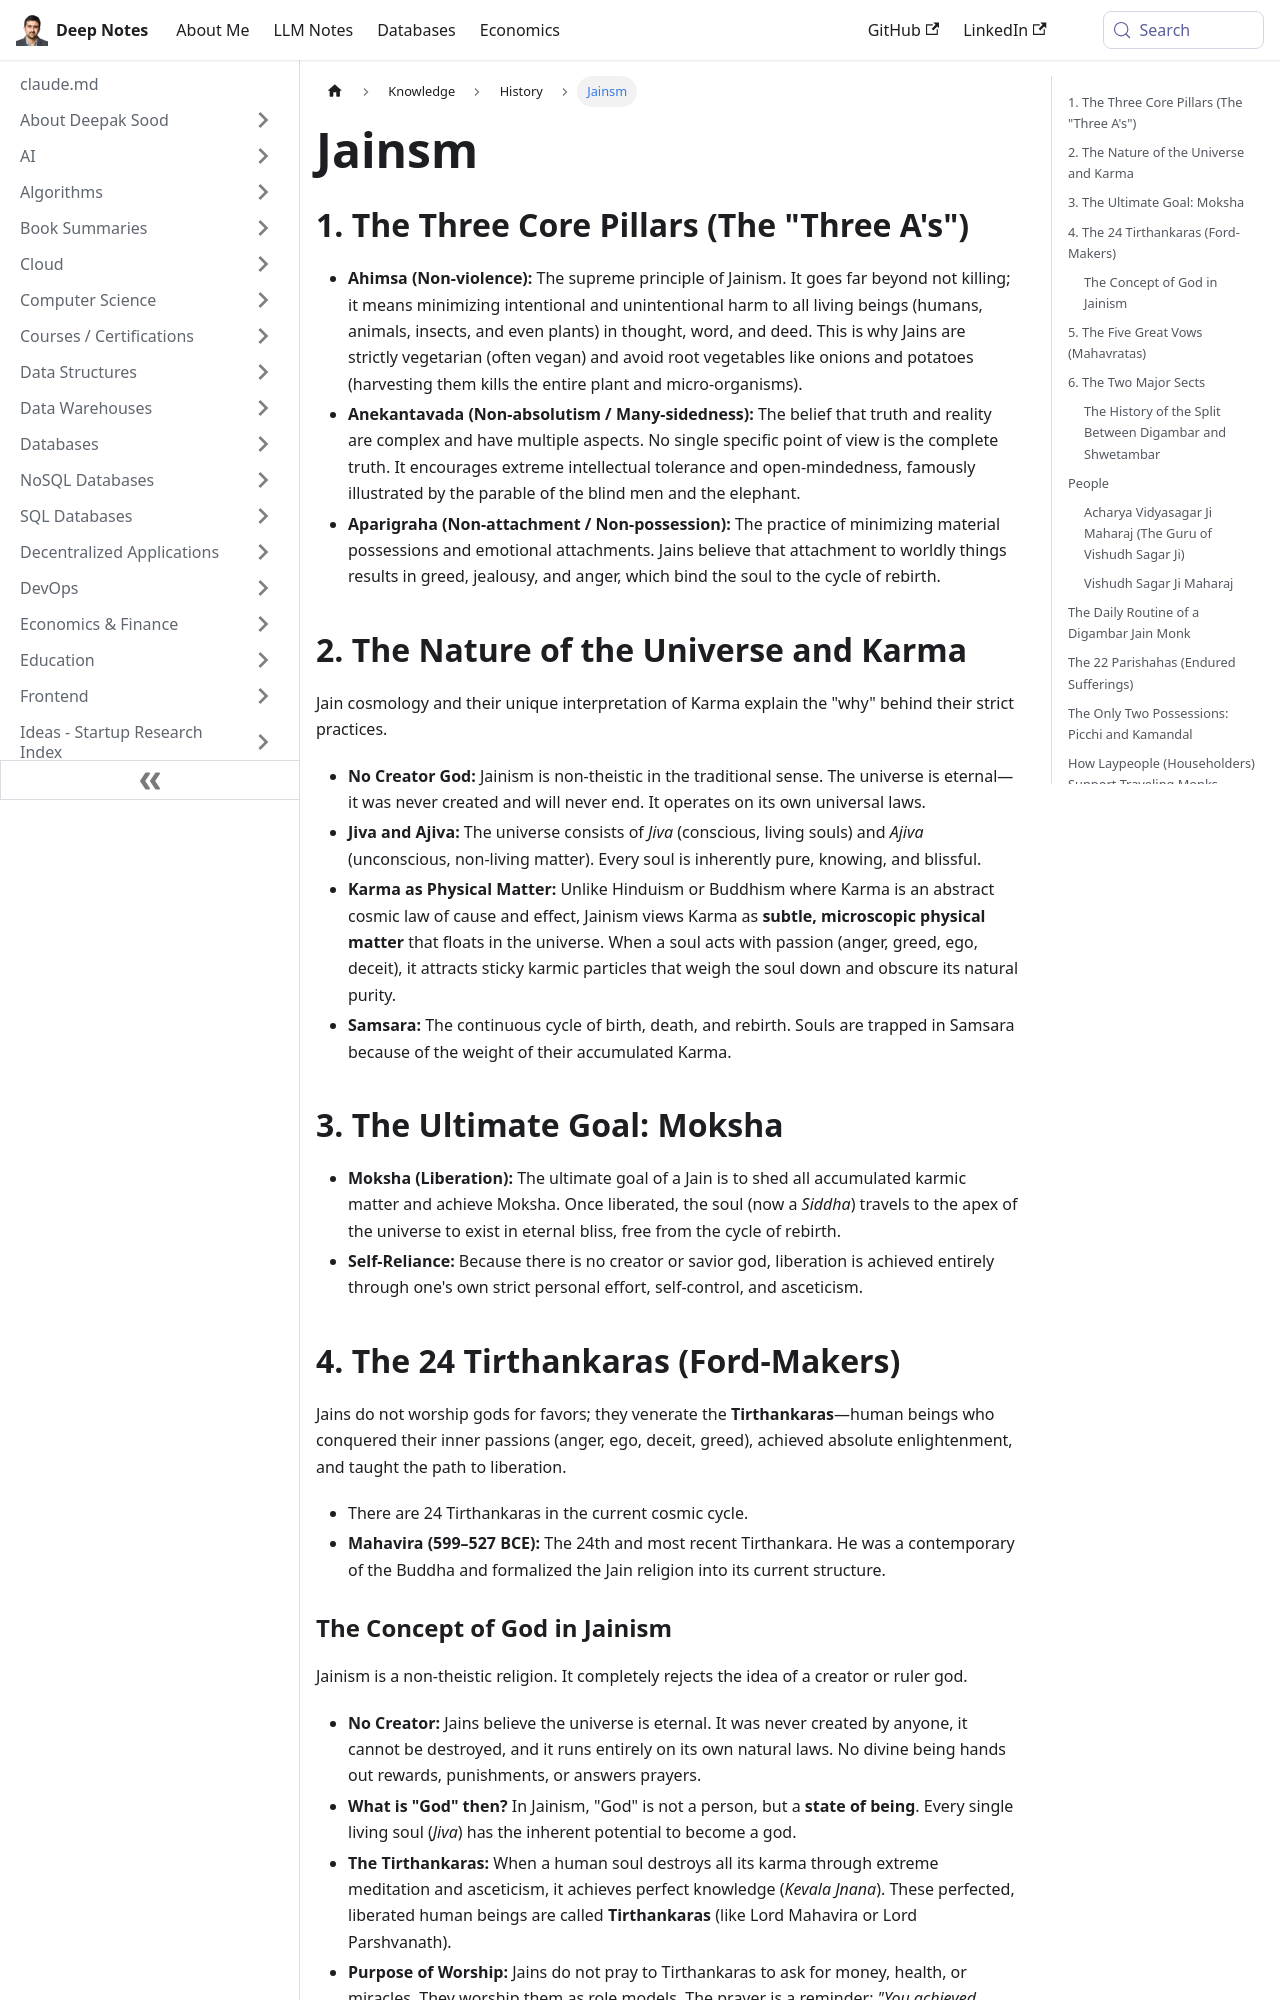

repository: deepaksood619/deepaksood619.github.io · page: knowledge/history/jainism/index.html · generator: docusaurus

---
slug: /knowledge/history/jainism
title: Jainsm
description: Explore Jainism's core principles - Ahimsa, Anekantavada, and Aparigraha, promoting non-violence, tolerance, and non-attachment for spiritual growth.
created: 2026-06-12
updated: 2026-06-16
---
## 1. The Three Core Pillars (The "Three A's")

* **Ahimsa (Non-violence):** The supreme principle of Jainism. It goes far beyond not killing; it means minimizing intentional and unintentional harm to all living beings (humans, animals, insects, and even plants) in thought, word, and deed. This is why Jains are strictly vegetarian (often vegan) and avoid root vegetables like onions and potatoes (harvesting them kills the entire plant and micro-organisms).
* **Anekantavada (Non-absolutism / Many-sidedness):** The belief that truth and reality are complex and have multiple aspects. No single specific point of view is the complete truth. It encourages extreme intellectual tolerance and open-mindedness, famously illustrated by the parable of the blind men and the elephant.
* **Aparigraha (Non-attachment / Non-possession):** The practice of minimizing material possessions and emotional attachments. Jains believe that attachment to worldly things results in greed, jealousy, and anger, which bind the soul to the cycle of rebirth.

## 2. The Nature of the Universe and Karma

Jain cosmology and their unique interpretation of Karma explain the "why" behind their strict practices.

* **No Creator God:** Jainism is non-theistic in the traditional sense. The universe is eternal—it was never created and will never end. It operates on its own universal laws.
* **Jiva and Ajiva:** The universe consists of *Jiva* (conscious, living souls) and *Ajiva* (unconscious, non-living matter). Every soul is inherently pure, knowing, and blissful.
* **Karma as Physical Matter:** Unlike Hinduism or Buddhism where Karma is an abstract cosmic law of cause and effect, Jainism views Karma as **subtle, microscopic physical matter** that floats in the universe. When a soul acts with passion (anger, greed, ego, deceit), it attracts sticky karmic particles that weigh the soul down and obscure its natural purity.
* **Samsara:** The continuous cycle of birth, death, and rebirth. Souls are trapped in Samsara because of the weight of their accumulated Karma.

## 3. The Ultimate Goal: Moksha

* **Moksha (Liberation):** The ultimate goal of a Jain is to shed all accumulated karmic matter and achieve Moksha. Once liberated, the soul (now a *Siddha*) travels to the apex of the universe to exist in eternal bliss, free from the cycle of rebirth.
* **Self-Reliance:** Because there is no creator or savior god, liberation is achieved entirely through one's own strict personal effort, self-control, and asceticism.

## 4. The 24 Tirthankaras (Ford-Makers)

Jains do not worship gods for favors; they venerate the **Tirthankaras**—human beings who conquered their inner passions (anger, ego, deceit, greed), achieved absolute enlightenment, and taught the path to liberation.

* There are 24 Tirthankaras in the current cosmic cycle.
* **Mahavira (599–527 BCE):** The 24th and most recent Tirthankara. He was a contemporary of the Buddha and formalized the Jain religion into its current structure.
